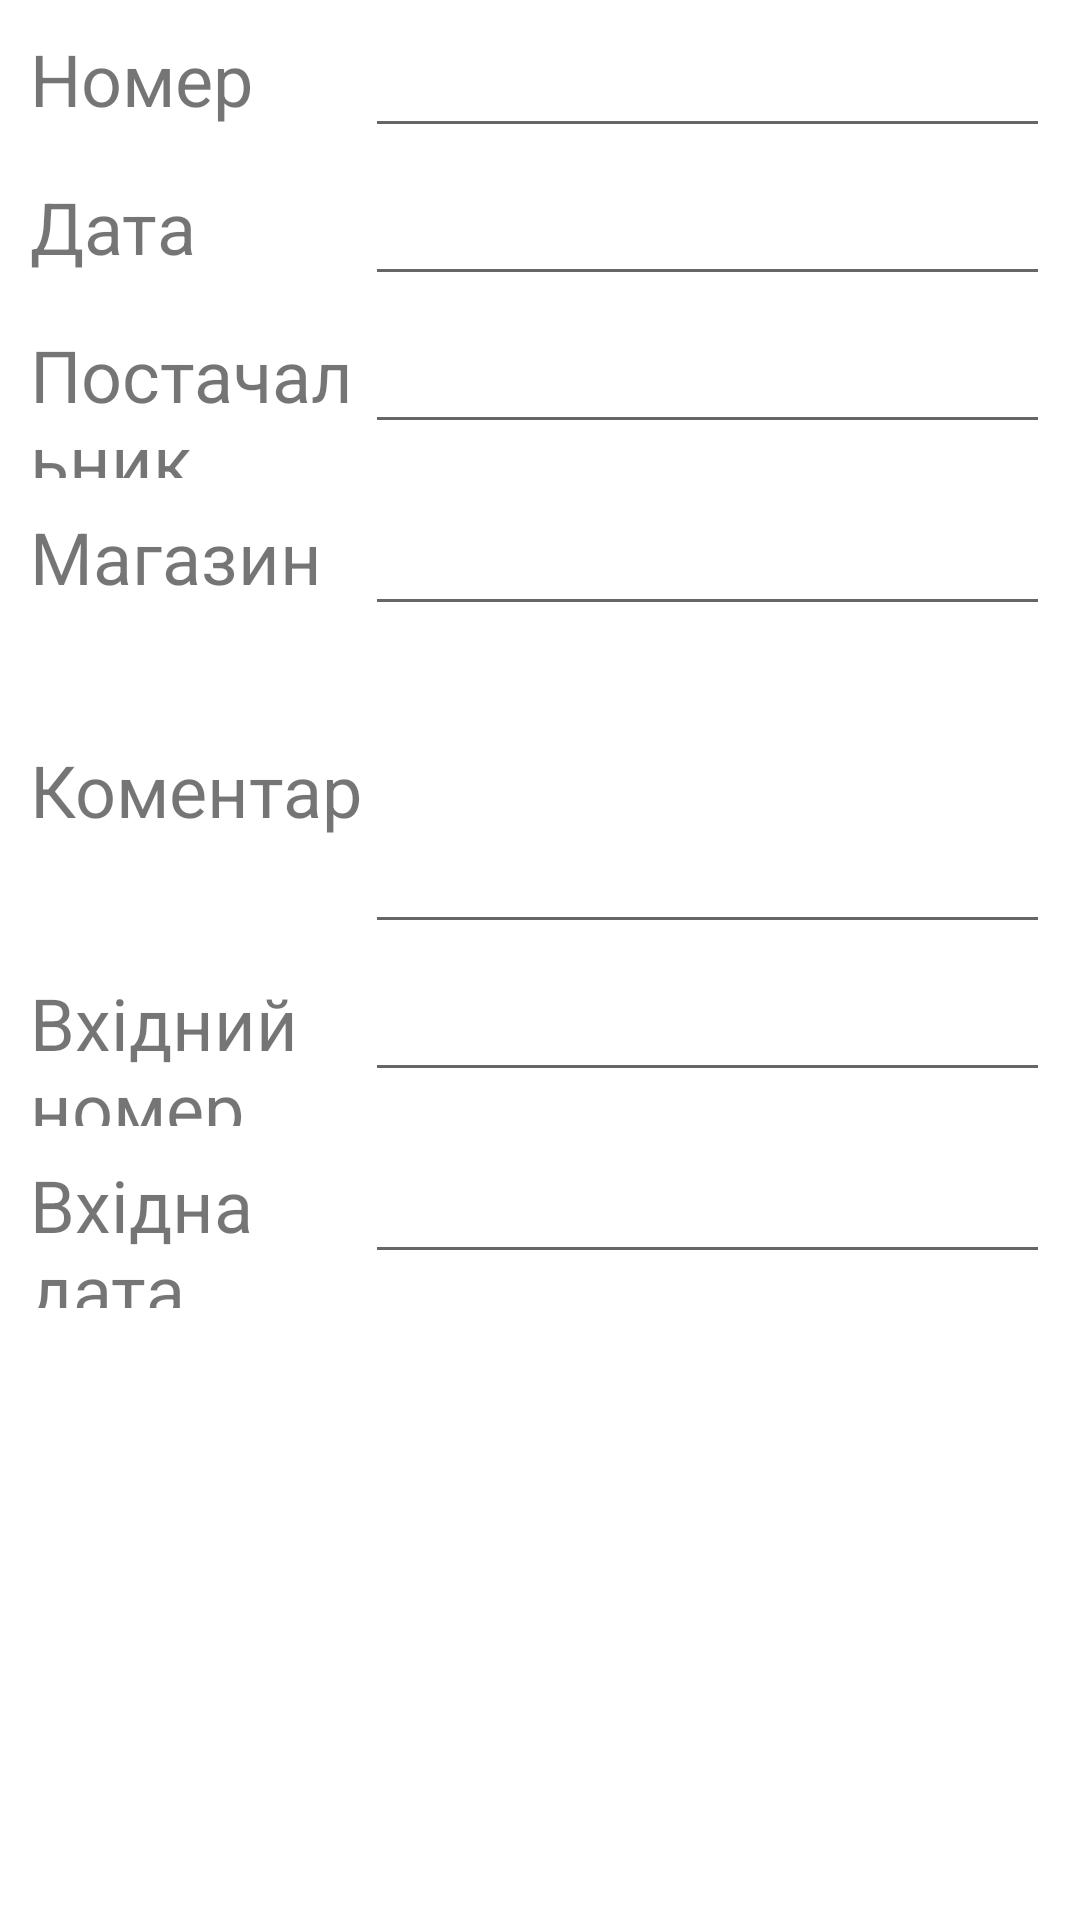

This screen was rendered from an Android layout file. Write that file and the resources it references.
<!-- AndroidManifest.xml: application theme Theme.Next0001 -->
<!-- res/layout/fragment_doc_main.xml -->
<?xml version="1.0" encoding="utf-8"?>
<FrameLayout xmlns:android="http://schemas.android.com/apk/res/android"
    xmlns:tools="http://schemas.android.com/tools"
    android:id="@+id/doc_main"
    android:layout_width="match_parent"
    android:layout_height="match_parent"
    tools:context=".DocMainFragment">

    
    <LinearLayout
        android:layout_width="match_parent"
        android:layout_height="match_parent"
        android:orientation="vertical">

        <TableLayout
            android:layout_width="match_parent"
            android:layout_height="match_parent">

            <TableRow
                android:layout_width="match_parent"
                android:layout_height="match_parent" >

                <TextView
                    android:id="@+id/textView8"
                    android:layout_width="wrap_content"
                    android:layout_height="wrap_content"
                    android:layout_marginLeft="10dp"
                    android:layout_weight="1"
                    android:text="@string/NUMBER"
                    android:textSize="24sp" />

                <EditText
                    android:id="@+id/editTextDocNumber"
                    android:layout_width="wrap_content"
                    android:layout_height="wrap_content"
                    android:layout_marginRight="10dp"
                    android:layout_weight="1"
                    android:ems="10"

                    android:inputType="textPersonName"
                    android:textSize="24sp"
                    tools:ignore="SpeakableTextPresentCheck" />
            </TableRow>

            <TableRow
                android:layout_width="match_parent"
                android:layout_height="match_parent" >

                <TextView
                    android:id="@+id/textView9"
                    android:layout_width="wrap_content"
                    android:layout_height="wrap_content"
                    android:layout_marginLeft="10dp"
                    android:layout_weight="1"
                    android:text="@string/DATE"
                    android:textSize="24sp" />

                <EditText
                    android:id="@+id/editTextDocDate"
                    android:layout_width="wrap_content"
                    android:layout_height="wrap_content"
                    android:layout_marginRight="10dp"
                    android:layout_weight="1"
                    android:ems="10"

                    android:inputType="textPersonName"
                    android:textSize="24sp"
                    tools:ignore="SpeakableTextPresentCheck" />
            </TableRow>

            <TableRow
                android:layout_width="match_parent"
                android:layout_height="match_parent" >

                <TextView
                    android:id="@+id/textView11"
                    android:layout_width="wrap_content"
                    android:layout_height="wrap_content"
                    android:layout_marginLeft="10dp"
                    android:layout_weight="1"
                    android:text="@string/CLIENT_NAME"
                    android:textSize="24sp" />

                <EditText
                    android:id="@+id/editTextDocClientName"
                    android:layout_width="wrap_content"
                    android:layout_height="wrap_content"
                    android:layout_marginRight="10dp"
                    android:layout_weight="1"
                    android:ems="10"

                    android:inputType="textPersonName"
                    android:textSize="24sp"
                    tools:ignore="SpeakableTextPresentCheck" />
            </TableRow>

            <TableRow
                android:layout_width="match_parent"
                android:layout_height="match_parent" >

                <TextView
                    android:id="@+id/textView10"
                    android:layout_width="wrap_content"
                    android:layout_height="wrap_content"
                    android:layout_marginLeft="10dp"
                    android:layout_weight="1"
                    android:text="@string/CLOUD"
                    android:textSize="24sp" />

                <EditText
                    android:id="@+id/editTextDocCloud"
                    android:layout_width="wrap_content"
                    android:layout_height="wrap_content"
                    android:layout_marginRight="10dp"
                    android:layout_weight="1"
                    android:ems="10"

                    android:inputType="textPersonName"
                    android:textSize="24sp"
                    tools:ignore="SpeakableTextPresentCheck" />
            </TableRow>

            <TableRow
                android:layout_width="match_parent"
                android:layout_height="match_parent" >

                <TextView
                    android:id="@+id/textView12"
                    android:layout_width="wrap_content"
                    android:layout_height="wrap_content"
                    android:layout_marginLeft="10dp"
                    android:layout_weight="1"
                    android:freezesText="false"
                    android:text="@string/COMMENT"
                    android:textSize="24sp" />

                <EditText
                    android:id="@+id/editTextDocComments"
                    android:layout_width="wrap_content"
                    android:layout_height="106dp"
                    android:layout_marginRight="10dp"
                    android:layout_weight="1"
                    android:ems="10"

                    android:inputType="textPersonName"
                    android:textSize="24sp"
                    tools:ignore="SpeakableTextPresentCheck" />

            </TableRow>

            <TableRow
                android:layout_width="match_parent"
                android:layout_height="match_parent">

                <TextView
                    android:id="@+id/textView14"
                    android:layout_width="wrap_content"
                    android:layout_height="wrap_content"
                    android:layout_marginLeft="10dp"
                    android:layout_weight="1"
                    android:text="@string/NUMBER_DOC_CONTR"
                    android:textSize="24sp" />

                <EditText
                    android:id="@+id/editTextDocClientNum"
                    android:layout_width="wrap_content"
                    android:layout_height="wrap_content"
                    android:layout_marginRight="10dp"
                    android:layout_weight="1"
                    android:ems="10"

                    android:inputType="textPersonName"
                    android:textSize="24sp"
                    tools:ignore="SpeakableTextPresentCheck,TouchTargetSizeCheck" />
            </TableRow>

            <TableRow
                android:layout_width="match_parent"
                android:layout_height="match_parent">

                <TextView
                    android:id="@+id/textView13"
                    android:layout_width="wrap_content"
                    android:layout_height="wrap_content"
                    android:layout_marginLeft="10dp"
                    android:layout_weight="1"
                    android:text="@string/DATE_DOC_CONTR"
                    android:textSize="24sp" />

                <EditText
                    android:id="@+id/editTextDocClientDate"
                    android:layout_width="wrap_content"
                    android:layout_height="wrap_content"
                    android:layout_marginRight="10dp"
                    android:layout_weight="1"
                    android:ems="10"

                    android:inputType="date"
                    android:textSize="24sp"
                    tools:ignore="SpeakableTextPresentCheck,TouchTargetSizeCheck" />
            </TableRow>

        </TableLayout>

    </LinearLayout>

</FrameLayout>
<!-- resources referenced by this layout -->
<resources>
  <string name="CLIENT_NAME">Постачальник</string>
  <string name="CLOUD">Магазин</string>
  <string name="COMMENT">Коментар</string>
  <string name="DATE">Дата</string>
  <string name="DATE_DOC_CONTR">Вхідна дата</string>
  <string name="NUMBER">Номер</string>
  <string name="NUMBER_DOC_CONTR">Вхідний номер</string>
  <style name="Theme.Next0001" parent="Theme.MaterialComponents.DayNight.DarkActionBar">
          
          <item name="colorPrimary">@color/purple_500</item>
          <item name="colorPrimaryVariant">@color/purple_700</item>
          <item name="colorOnPrimary">@color/white</item>
          
          <item name="colorSecondary">@color/teal_200</item>
          <item name="colorSecondaryVariant">@color/teal_700</item>
          <item name="colorOnSecondary">@color/black</item>
          
          <item name="android:statusBarColor" tools:targetApi="l">?attr/colorPrimaryVariant</item>
          
      </style>
  <!-- not gathered from this repository: default colours our renderer supplied (Android Studio template values) -->
  <color name="purple_500">#FF6200EE</color>
  <color name="purple_700">#FF3700B3</color>
  <color name="teal_200">#FF03DAC5</color>
  <color name="teal_700">#FF018786</color>
  <color name="black">#FF000000</color>
  <color name="white">#FFFFFFFF</color>
</resources>
